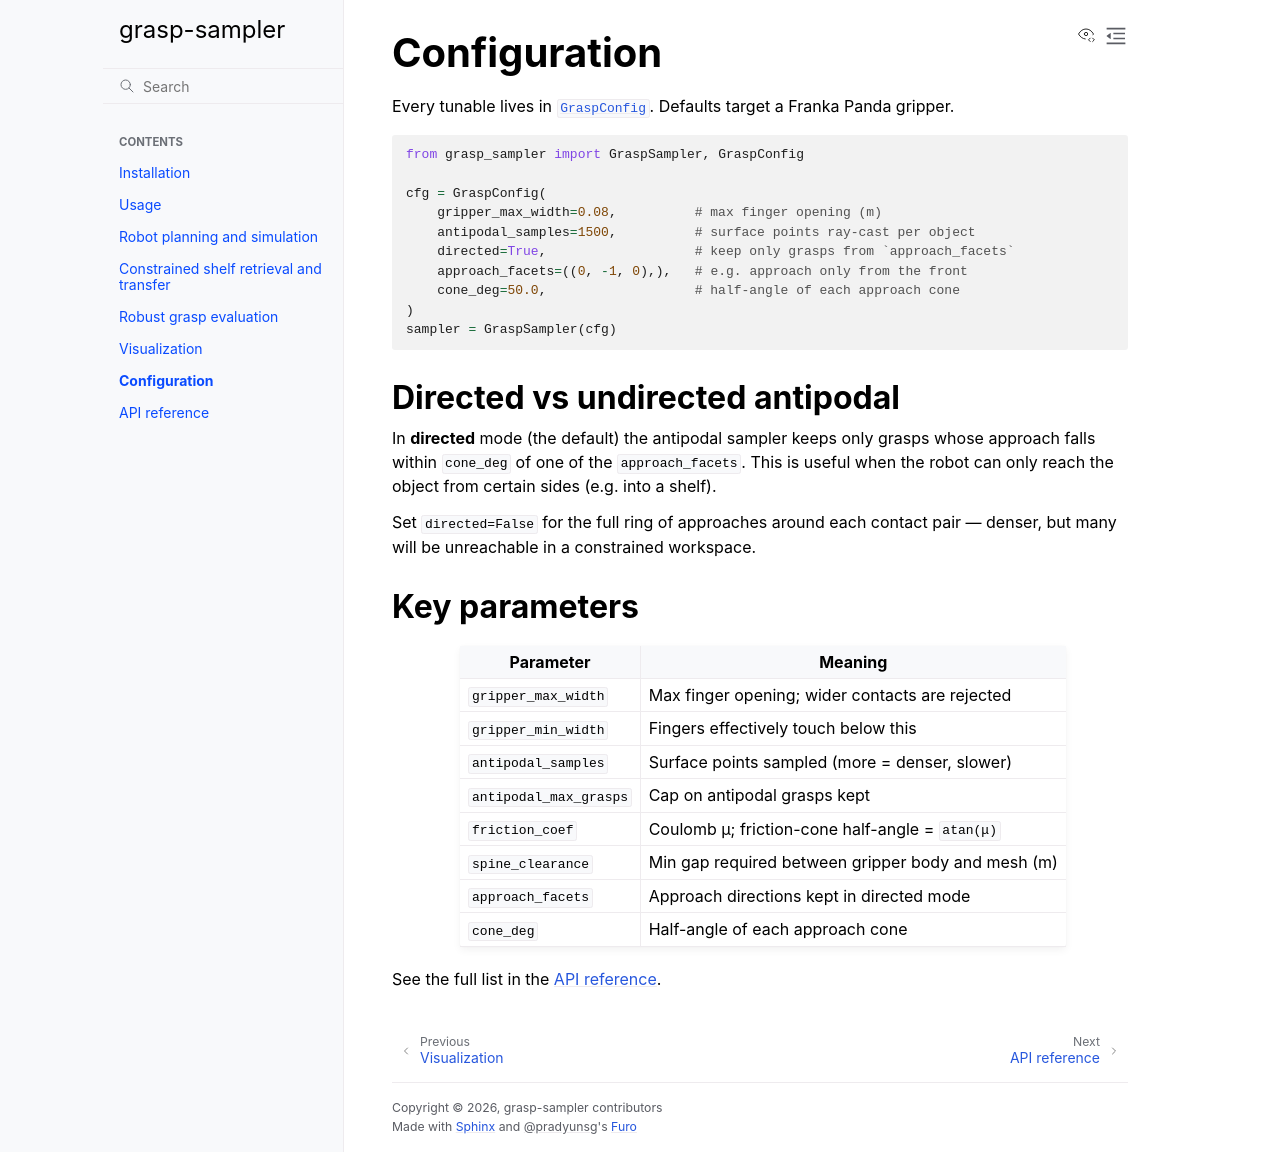

repository: ShirakuGIT/grasp-sampler · page: configuration.html · generator: sphinx

# Configuration

Every tunable lives in {class}`~grasp_sampler.types.GraspConfig`. Defaults target
a Franka Panda gripper.

```python
from grasp_sampler import GraspSampler, GraspConfig

cfg = GraspConfig(
    gripper_max_width=0.08,          # max finger opening (m)
    antipodal_samples=1500,          # surface points ray-cast per object
    directed=True,                   # keep only grasps from `approach_facets`
    approach_facets=((0, -1, 0),),   # e.g. approach only from the front
    cone_deg=50.0,                   # half-angle of each approach cone
)
sampler = GraspSampler(cfg)
```

## Directed vs undirected antipodal

In **directed** mode (the default) the antipodal sampler keeps only grasps whose
approach falls within `cone_deg` of one of the `approach_facets`. This is useful
when the robot can only reach the object from certain sides (e.g. into a shelf).

Set `directed=False` for the full ring of approaches around each contact pair —
denser, but many will be unreachable in a constrained workspace.

## Key parameters

| Parameter             | Meaning                                            |
|-----------------------|----------------------------------------------------|
| `gripper_max_width`   | Max finger opening; wider contacts are rejected    |
| `gripper_min_width`   | Fingers effectively touch below this               |
| `antipodal_samples`   | Surface points sampled (more = denser, slower)     |
| `antipodal_max_grasps`| Cap on antipodal grasps kept                       |
| `friction_coef`       | Coulomb μ; friction-cone half-angle = `atan(μ)`    |
| `spine_clearance`     | Min gap required between gripper body and mesh (m)  |
| `approach_facets`     | Approach directions kept in directed mode          |
| `cone_deg`            | Half-angle of each approach cone                   |

See the full list in the {doc}`api`.
